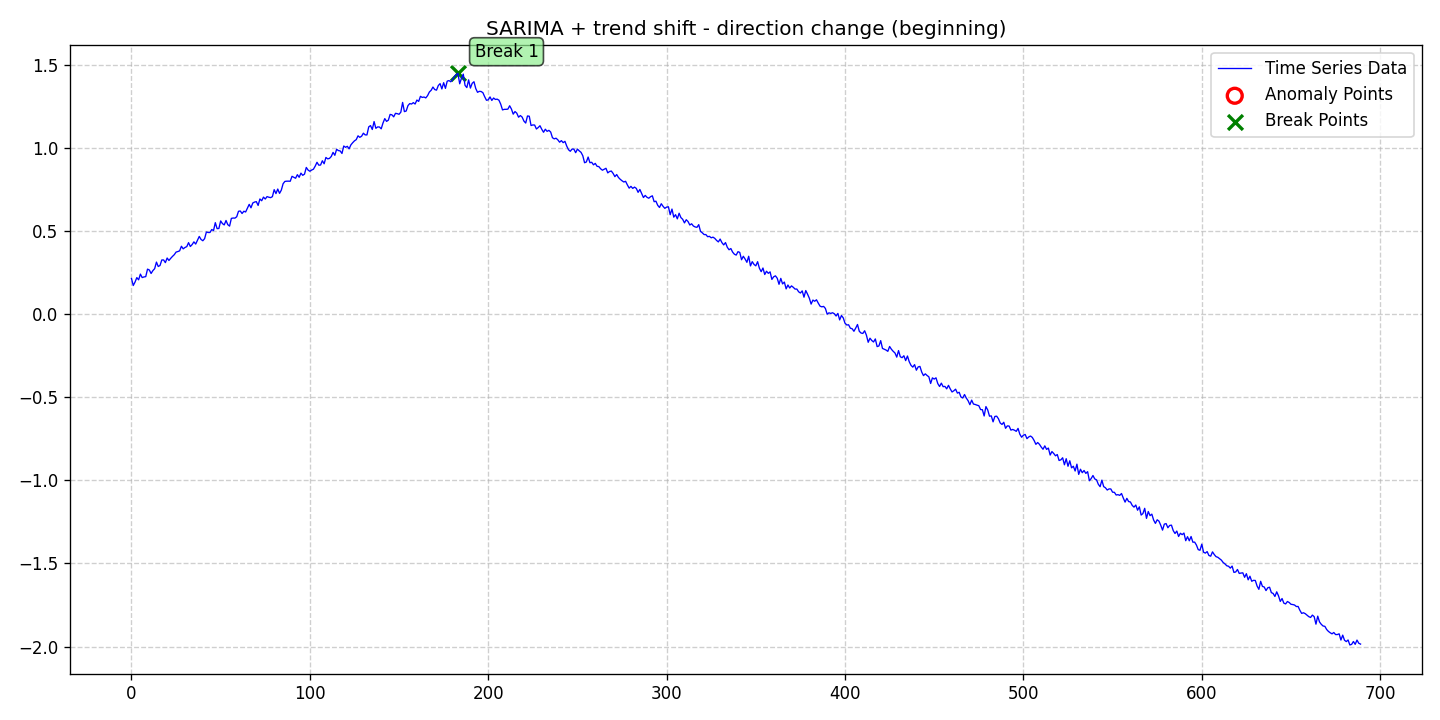

Source data for this figure (header and first rows):
date, data, stationary, det_lin_up, det_lin_down, det_quad, det_cubic, det_exp, det_damped, stoc_trend, volatility, single_seas, multiple_seas, point_anom_single, point_anom_multi, collect_anom, context_anom, mean_shift, var_shift, trend_shift, point_anom_count, point_anom_location, point_anom_point, collect_anom_count
2020-01-01, 0.214, 0, 0, 0, 0, 0, 0, 0, 0, 0, 1, 0, 0, 0, 0, 0, 0, 0, 1, 0, none, , 0
2020-01-02, 0.1717, 0, 0, 0, 0, 0, 0, 0, 0, 0, 1, 0, 0, 0, 0, 0, 0, 0, 1, 0, none, , 0
2020-01-03, 0.1925, 0, 0, 0, 0, 0, 0, 0, 0, 0, 1, 0, 0, 0, 0, 0, 0, 0, 1, 0, none, , 0
2020-01-04, 0.2193, 0, 0, 0, 0, 0, 0, 0, 0, 0, 1, 0, 0, 0, 0, 0, 0, 0, 1, 0, none, , 0
2020-01-05, 0.206, 0, 0, 0, 0, 0, 0, 0, 0, 0, 1, 0, 0, 0, 0, 0, 0, 0, 1, 0, none, , 0
2020-01-06, 0.2403, 0, 0, 0, 0, 0, 0, 0, 0, 0, 1, 0, 0, 0, 0, 0, 0, 0, 1, 0, none, , 0
2020-01-07, 0.2196, 0, 0, 0, 0, 0, 0, 0, 0, 0, 1, 0, 0, 0, 0, 0, 0, 0, 1, 0, none, , 0
2020-01-08, 0.2233, 0, 0, 0, 0, 0, 0, 0, 0, 0, 1, 0, 0, 0, 0, 0, 0, 0, 1, 0, none, , 0
2020-01-09, 0.2253, 0, 0, 0, 0, 0, 0, 0, 0, 0, 1, 0, 0, 0, 0, 0, 0, 0, 1, 0, none, , 0
2020-01-10, 0.2703, 0, 0, 0, 0, 0, 0, 0, 0, 0, 1, 0, 0, 0, 0, 0, 0, 0, 1, 0, none, , 0
2020-01-11, 0.2652, 0, 0, 0, 0, 0, 0, 0, 0, 0, 1, 0, 0, 0, 0, 0, 0, 0, 1, 0, none, , 0
2020-01-12, 0.2441, 0, 0, 0, 0, 0, 0, 0, 0, 0, 1, 0, 0, 0, 0, 0, 0, 0, 1, 0, none, , 0
2020-01-13, 0.2613, 0, 0, 0, 0, 0, 0, 0, 0, 0, 1, 0, 0, 0, 0, 0, 0, 0, 1, 0, none, , 0
2020-01-14, 0.273, 0, 0, 0, 0, 0, 0, 0, 0, 0, 1, 0, 0, 0, 0, 0, 0, 0, 1, 0, none, , 0
2020-01-15, 0.3126, 0, 0, 0, 0, 0, 0, 0, 0, 0, 1, 0, 0, 0, 0, 0, 0, 0, 1, 0, none, , 0
2020-01-16, 0.2862, 0, 0, 0, 0, 0, 0, 0, 0, 0, 1, 0, 0, 0, 0, 0, 0, 0, 1, 0, none, , 0
2020-01-17, 0.2921, 0, 0, 0, 0, 0, 0, 0, 0, 0, 1, 0, 0, 0, 0, 0, 0, 0, 1, 0, none, , 0
2020-01-18, 0.3254, 0, 0, 0, 0, 0, 0, 0, 0, 0, 1, 0, 0, 0, 0, 0, 0, 0, 1, 0, none, , 0
2020-01-19, 0.3256, 0, 0, 0, 0, 0, 0, 0, 0, 0, 1, 0, 0, 0, 0, 0, 0, 0, 1, 0, none, , 0
2020-01-20, 0.3094, 0, 0, 0, 0, 0, 0, 0, 0, 0, 1, 0, 0, 0, 0, 0, 0, 0, 1, 0, none, , 0
2020-01-21, 0.3371, 0, 0, 0, 0, 0, 0, 0, 0, 0, 1, 0, 0, 0, 0, 0, 0, 0, 1, 0, none, , 0
2020-01-22, 0.3223, 0, 0, 0, 0, 0, 0, 0, 0, 0, 1, 0, 0, 0, 0, 0, 0, 0, 1, 0, none, , 0
2020-01-23, 0.3353, 0, 0, 0, 0, 0, 0, 0, 0, 0, 1, 0, 0, 0, 0, 0, 0, 0, 1, 0, none, , 0
2020-01-24, 0.347, 0, 0, 0, 0, 0, 0, 0, 0, 0, 1, 0, 0, 0, 0, 0, 0, 0, 1, 0, none, , 0
2020-01-25, 0.3573, 0, 0, 0, 0, 0, 0, 0, 0, 0, 1, 0, 0, 0, 0, 0, 0, 0, 1, 0, none, , 0
2020-01-26, 0.3727, 0, 0, 0, 0, 0, 0, 0, 0, 0, 1, 0, 0, 0, 0, 0, 0, 0, 1, 0, none, , 0
2020-01-27, 0.3761, 0, 0, 0, 0, 0, 0, 0, 0, 0, 1, 0, 0, 0, 0, 0, 0, 0, 1, 0, none, , 0
2020-01-28, 0.3804, 0, 0, 0, 0, 0, 0, 0, 0, 0, 1, 0, 0, 0, 0, 0, 0, 0, 1, 0, none, , 0
2020-01-29, 0.408, 0, 0, 0, 0, 0, 0, 0, 0, 0, 1, 0, 0, 0, 0, 0, 0, 0, 1, 0, none, , 0
2020-01-30, 0.3924, 0, 0, 0, 0, 0, 0, 0, 0, 0, 1, 0, 0, 0, 0, 0, 0, 0, 1, 0, none, , 0
2020-01-31, 0.4005, 0, 0, 0, 0, 0, 0, 0, 0, 0, 1, 0, 0, 0, 0, 0, 0, 0, 1, 0, none, , 0
2020-02-01, 0.4056, 0, 0, 0, 0, 0, 0, 0, 0, 0, 1, 0, 0, 0, 0, 0, 0, 0, 1, 0, none, , 0
2020-02-02, 0.4295, 0, 0, 0, 0, 0, 0, 0, 0, 0, 1, 0, 0, 0, 0, 0, 0, 0, 1, 0, none, , 0
2020-02-03, 0.4064, 0, 0, 0, 0, 0, 0, 0, 0, 0, 1, 0, 0, 0, 0, 0, 0, 0, 1, 0, none, , 0
2020-02-04, 0.418, 0, 0, 0, 0, 0, 0, 0, 0, 0, 1, 0, 0, 0, 0, 0, 0, 0, 1, 0, none, , 0
2020-02-05, 0.4343, 0, 0, 0, 0, 0, 0, 0, 0, 0, 1, 0, 0, 0, 0, 0, 0, 0, 1, 0, none, , 0
2020-02-06, 0.4211, 0, 0, 0, 0, 0, 0, 0, 0, 0, 1, 0, 0, 0, 0, 0, 0, 0, 1, 0, none, , 0
2020-02-07, 0.4448, 0, 0, 0, 0, 0, 0, 0, 0, 0, 1, 0, 0, 0, 0, 0, 0, 0, 1, 0, none, , 0
2020-02-08, 0.4669, 0, 0, 0, 0, 0, 0, 0, 0, 0, 1, 0, 0, 0, 0, 0, 0, 0, 1, 0, none, , 0
2020-02-09, 0.4488, 0, 0, 0, 0, 0, 0, 0, 0, 0, 1, 0, 0, 0, 0, 0, 0, 0, 1, 0, none, , 0
2020-02-10, 0.441, 0, 0, 0, 0, 0, 0, 0, 0, 0, 1, 0, 0, 0, 0, 0, 0, 0, 1, 0, none, , 0
2020-02-11, 0.4536, 0, 0, 0, 0, 0, 0, 0, 0, 0, 1, 0, 0, 0, 0, 0, 0, 0, 1, 0, none, , 0
2020-02-12, 0.4936, 0, 0, 0, 0, 0, 0, 0, 0, 0, 1, 0, 0, 0, 0, 0, 0, 0, 1, 0, none, , 0
2020-02-13, 0.4907, 0, 0, 0, 0, 0, 0, 0, 0, 0, 1, 0, 0, 0, 0, 0, 0, 0, 1, 0, none, , 0
2020-02-14, 0.4907, 0, 0, 0, 0, 0, 0, 0, 0, 0, 1, 0, 0, 0, 0, 0, 0, 0, 1, 0, none, , 0
2020-02-15, 0.5084, 0, 0, 0, 0, 0, 0, 0, 0, 0, 1, 0, 0, 0, 0, 0, 0, 0, 1, 0, none, , 0
2020-02-16, 0.5024, 0, 0, 0, 0, 0, 0, 0, 0, 0, 1, 0, 0, 0, 0, 0, 0, 0, 1, 0, none, , 0
2020-02-17, 0.5498, 0, 0, 0, 0, 0, 0, 0, 0, 0, 1, 0, 0, 0, 0, 0, 0, 0, 1, 0, none, , 0
2020-02-18, 0.5139, 0, 0, 0, 0, 0, 0, 0, 0, 0, 1, 0, 0, 0, 0, 0, 0, 0, 1, 0, none, , 0
2020-02-19, 0.5148, 0, 0, 0, 0, 0, 0, 0, 0, 0, 1, 0, 0, 0, 0, 0, 0, 0, 1, 0, none, , 0
2020-02-20, 0.5601, 0, 0, 0, 0, 0, 0, 0, 0, 0, 1, 0, 0, 0, 0, 0, 0, 0, 1, 0, none, , 0
2020-02-21, 0.5442, 0, 0, 0, 0, 0, 0, 0, 0, 0, 1, 0, 0, 0, 0, 0, 0, 0, 1, 0, none, , 0
2020-02-22, 0.5363, 0, 0, 0, 0, 0, 0, 0, 0, 0, 1, 0, 0, 0, 0, 0, 0, 0, 1, 0, none, , 0
2020-02-23, 0.5628, 0, 0, 0, 0, 0, 0, 0, 0, 0, 1, 0, 0, 0, 0, 0, 0, 0, 1, 0, none, , 0
2020-02-24, 0.5378, 0, 0, 0, 0, 0, 0, 0, 0, 0, 1, 0, 0, 0, 0, 0, 0, 0, 1, 0, none, , 0
2020-02-25, 0.529, 0, 0, 0, 0, 0, 0, 0, 0, 0, 1, 0, 0, 0, 0, 0, 0, 0, 1, 0, none, , 0
2020-02-26, 0.5755, 0, 0, 0, 0, 0, 0, 0, 0, 0, 1, 0, 0, 0, 0, 0, 0, 0, 1, 0, none, , 0
2020-02-27, 0.5777, 0, 0, 0, 0, 0, 0, 0, 0, 0, 1, 0, 0, 0, 0, 0, 0, 0, 1, 0, none, , 0
2020-02-28, 0.5771, 0, 0, 0, 0, 0, 0, 0, 0, 0, 1, 0, 0, 0, 0, 0, 0, 0, 1, 0, none, , 0
2020-02-29, 0.5854, 0, 0, 0, 0, 0, 0, 0, 0, 0, 1, 0, 0, 0, 0, 0, 0, 0, 1, 0, none, , 0
... 630 more rows
